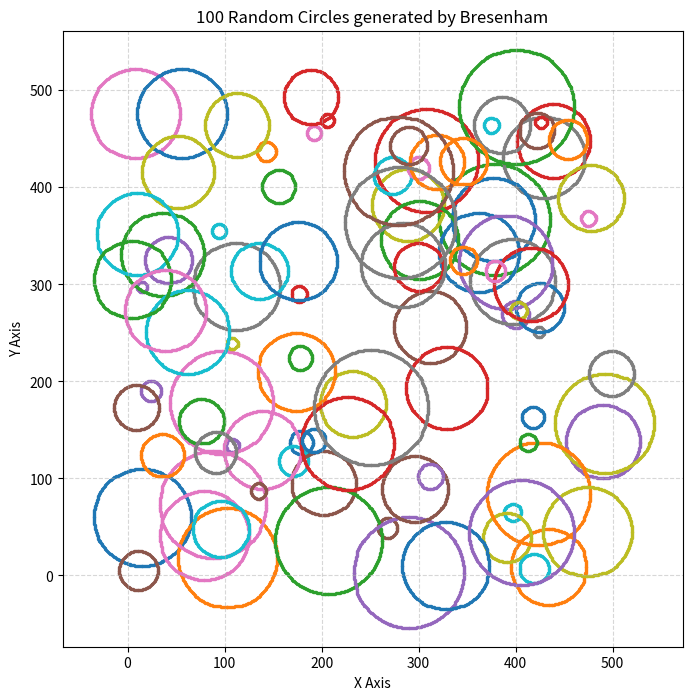

Write the Python code that produced this figure.
# 100 Random Circles using Bresenham's Algorithm
import matplotlib.pyplot as plt
import numpy as np  

def get_bresenham_circle_points(h, k, r):
    x_pixels = []
    y_pixels = []
    
    x = 0
    y = r
    d = 3 - 2 * r
    
    def plot_8_octants(x_val, y_val):
        # (h, k) to shift the circle to wherever we want it
        points = [
            (h + x_val, k + y_val), 
            (h - x_val, k + y_val), 
            (h + x_val, k - y_val), 
            (h - x_val, k - y_val), 
            (h + y_val, k + x_val), 
            (h - y_val, k + x_val), 
            (h + y_val, k - x_val), 
            (h - y_val, k - x_val)  
        ]
        for px, py in points:
            x_pixels.append(px)
            y_pixels.append(py)

    while x <= y:
        plot_8_octants(x, y)
        
        if d < 0:
            d = d + 4 * x + 6
        else:
            d = d + 4 * (x - y) + 10
            y -= 1    
            
        x += 1        
        
    return x_pixels, y_pixels


total_circles = 100
grid_size = 500   # The size of our graph area
max_radius = 60   


plt.figure(figsize=(8, 8)) 


for i in range(total_circles):
    # 1. Generate random center (h, k) and a random radius (r)
    h = np.random.randint(0, grid_size)
    k = np.random.randint(0, grid_size)
    r = np.random.randint(5, max_radius) # given min radius 5 
    
    # pixel for 1 circle
    x_list, y_list = get_bresenham_circle_points(h, k, r)
    
    plt.scatter(x_list, y_list, s=2) 

plt.title(f"{total_circles} Random Circles generated by Bresenham")
plt.xlabel("X Axis")
plt.ylabel("Y Axis")

plt.axis('equal') 
plt.grid(True, linestyle='--', alpha=0.5)

plt.show()
